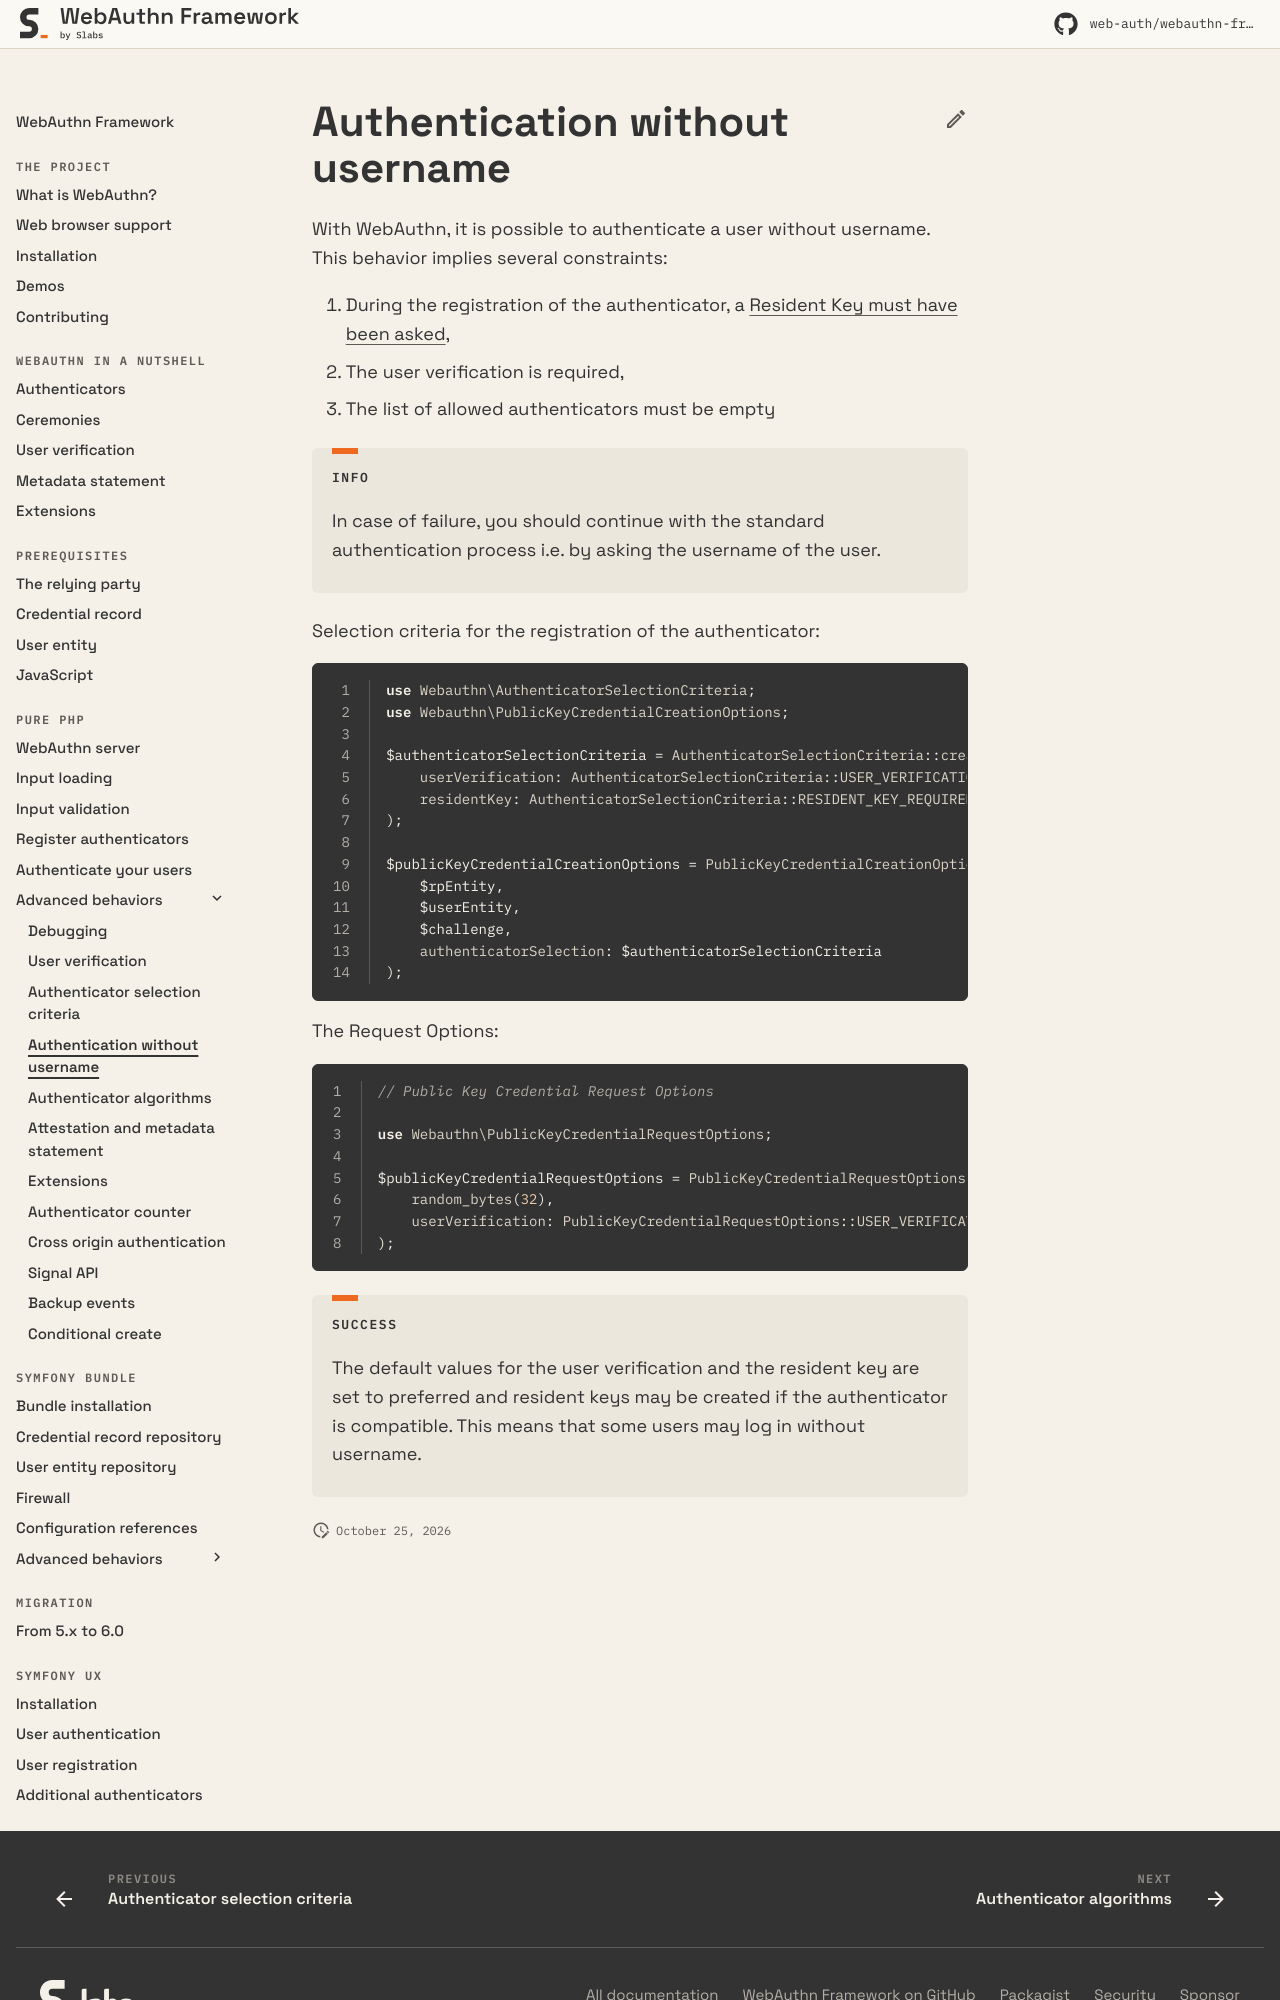

repository: web-auth/doc · page: 5.3/pure-php/advanced-behaviours/authentication-without-username/index.html · generator: mkdocs

# Authentication without username

With WebAuthn, it is possible to authenticate a user without username. This behavior implies several constraints:

1. During the registration of the authenticator, a [Resident Key must have been asked](authenticator-selection-criteria.md#resident-key),
2. The user verification is required,
3. The list of allowed authenticators must be empty

!!! info

    In case of failure, you should continue with the standard authentication process i.e. by asking the username of the user.

Selection criteria for the registration of the authenticator:

```php linenums="1"
use Webauthn\AuthenticatorSelectionCriteria;
use Webauthn\PublicKeyCredentialCreationOptions;

$authenticatorSelectionCriteria = AuthenticatorSelectionCriteria::create(
    userVerification: AuthenticatorSelectionCriteria::USER_VERIFICATION_REQUIREMENT_REQUIRED,
    residentKey: AuthenticatorSelectionCriteria::RESIDENT_KEY_REQUIREMENT_REQUIRED,
);

$publicKeyCredentialCreationOptions = PublicKeyCredentialCreationOptions::create(
    $rpEntity,
    $userEntity,
    $challenge,
    authenticatorSelection: $authenticatorSelectionCriteria
);
```

The Request Options:

```php linenums="1"
// Public Key Credential Request Options

use Webauthn\PublicKeyCredentialRequestOptions;

$publicKeyCredentialRequestOptions = PublicKeyCredentialRequestOptions::create(
    random_bytes(32),
    userVerification: PublicKeyCredentialRequestOptions::USER_VERIFICATION_REQUIREMENT_REQUIRED
);
```

!!! success
